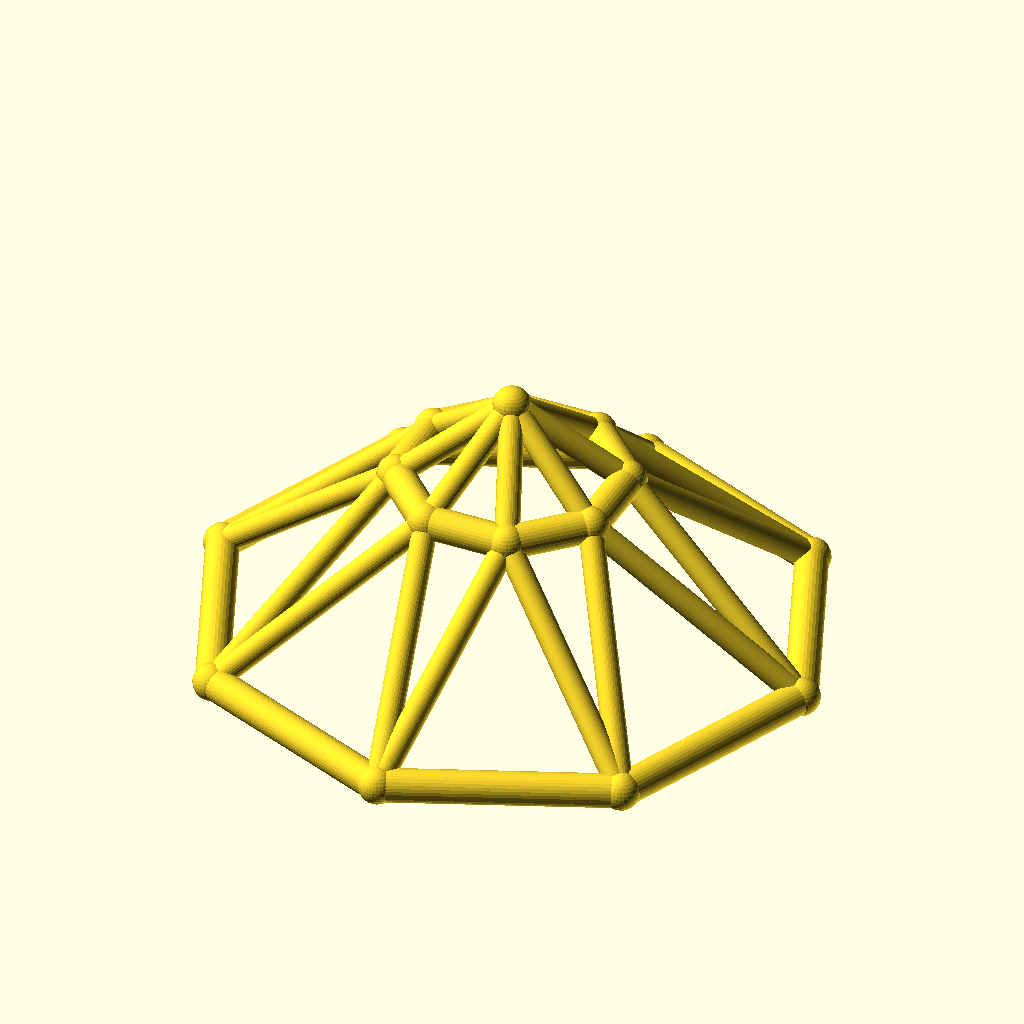
Cell 1: rendered with the file's own defaults.
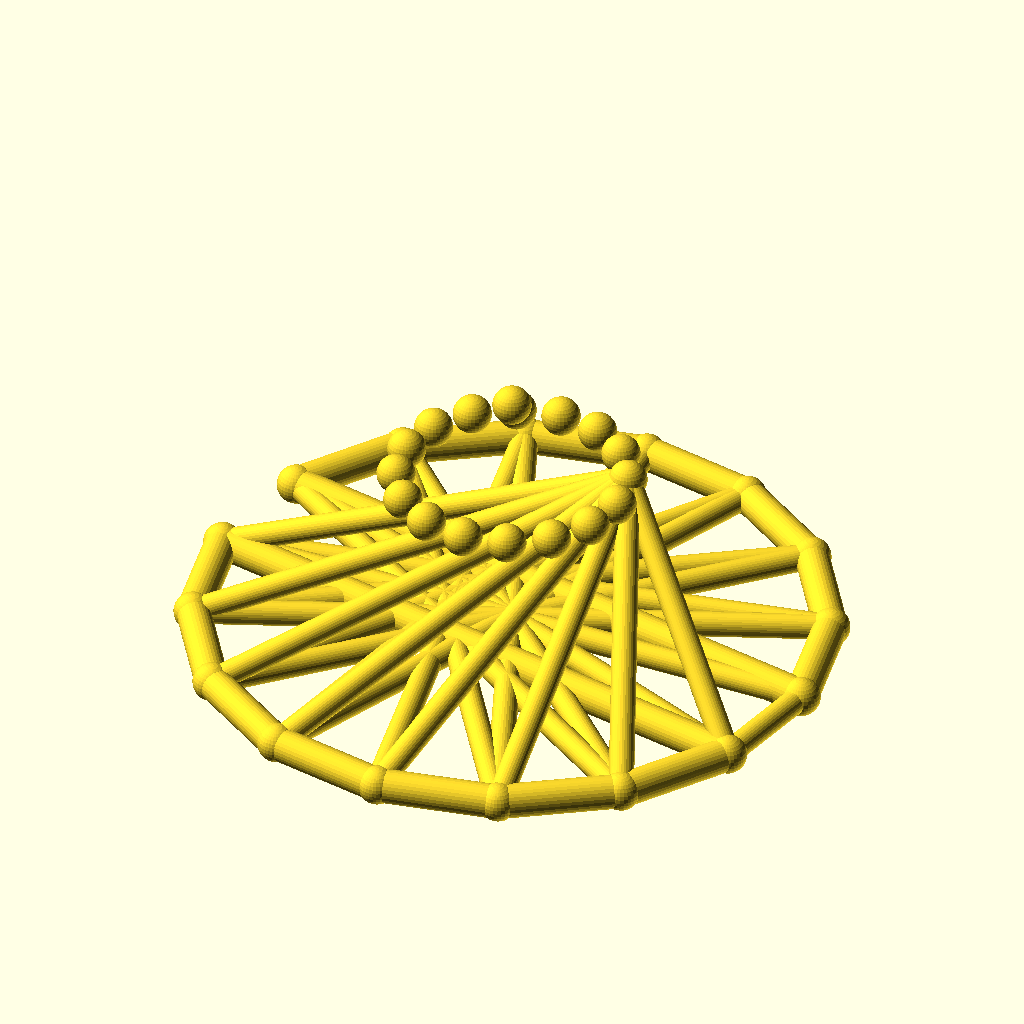
Cell 2 — sides set to 16, the other parameters unchanged.
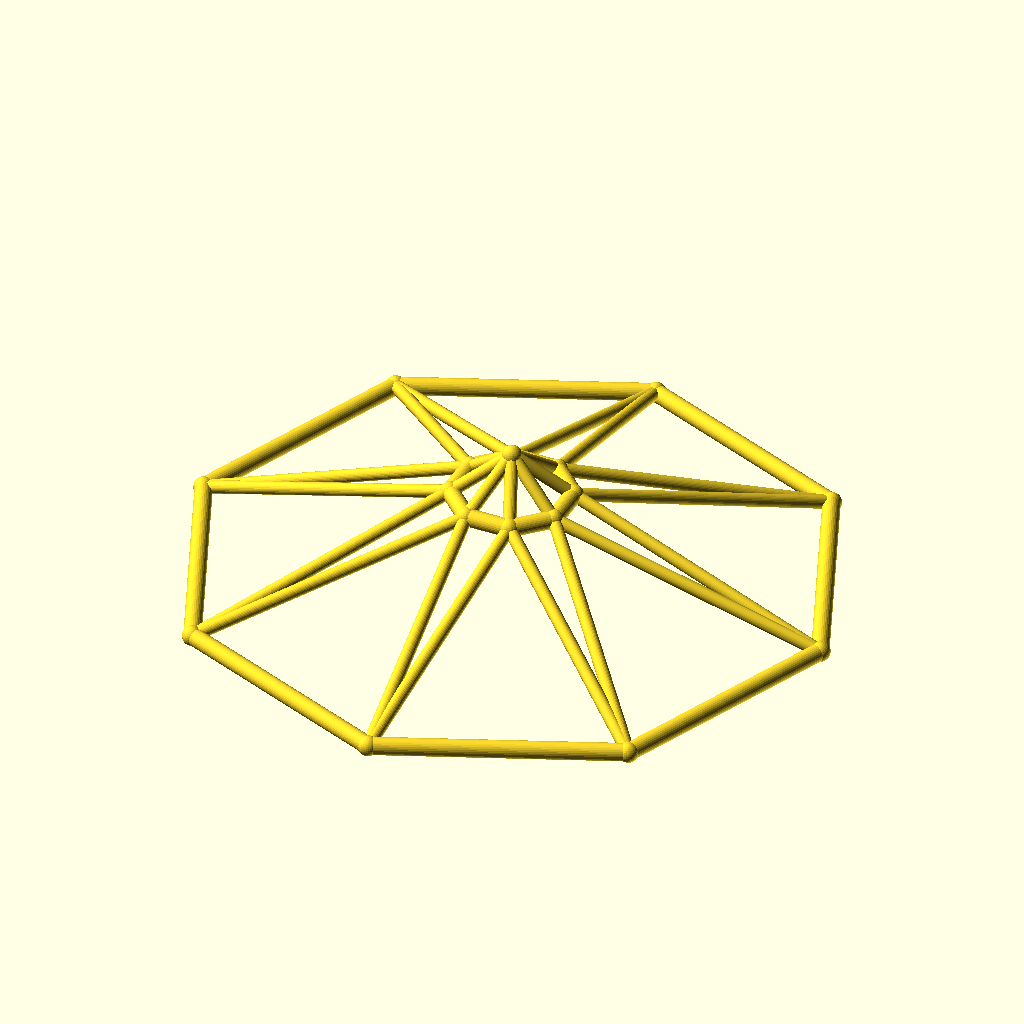
Cell 3: the same model with base_r = 110.
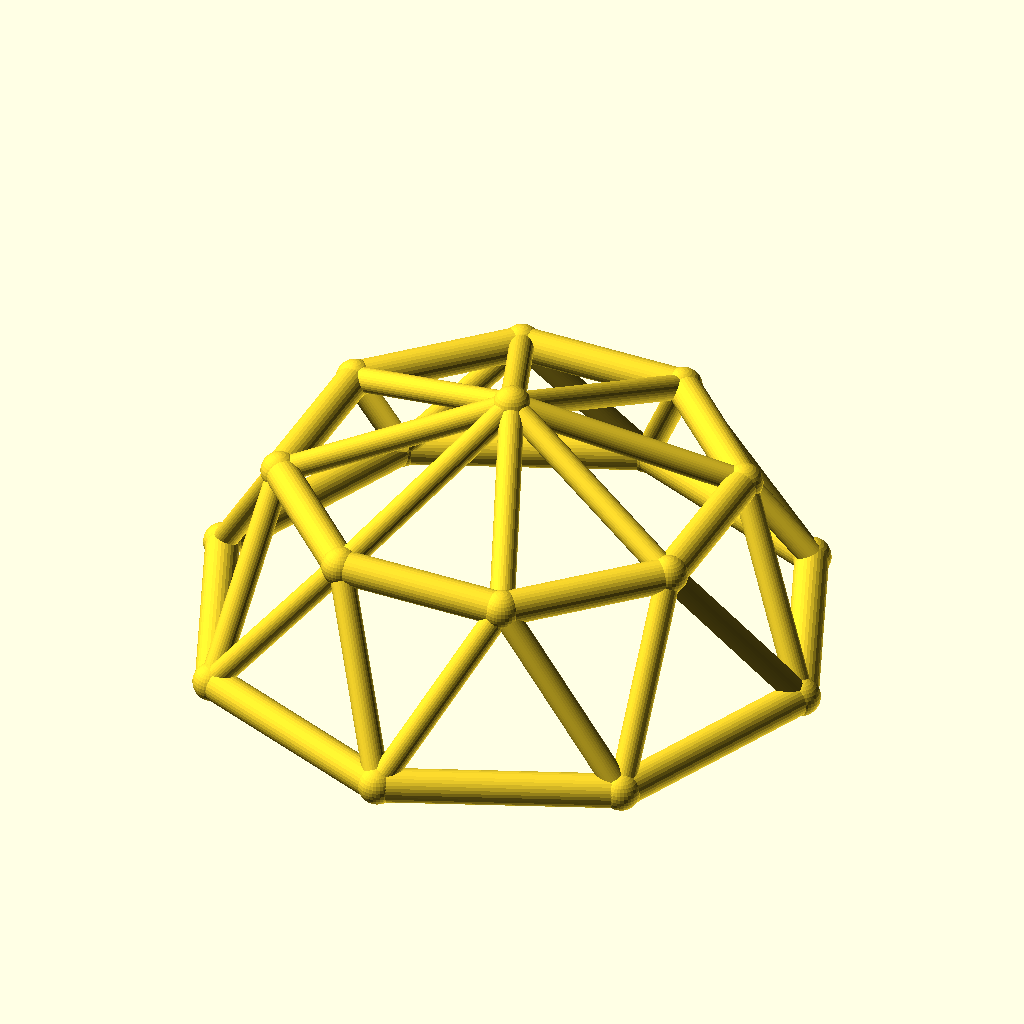
Cell 4: the same model with top_r = 40.
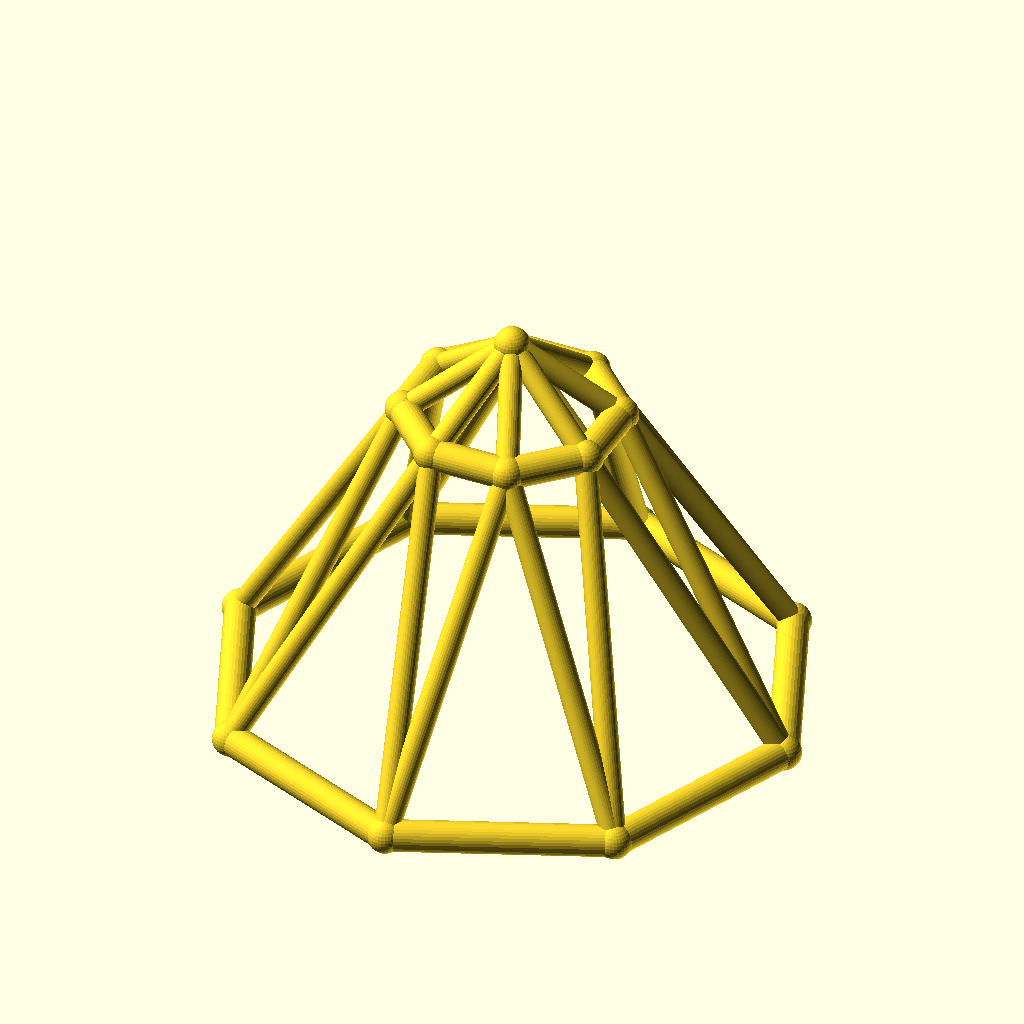
Cell 5: ring_h = 60 (everything else at default).
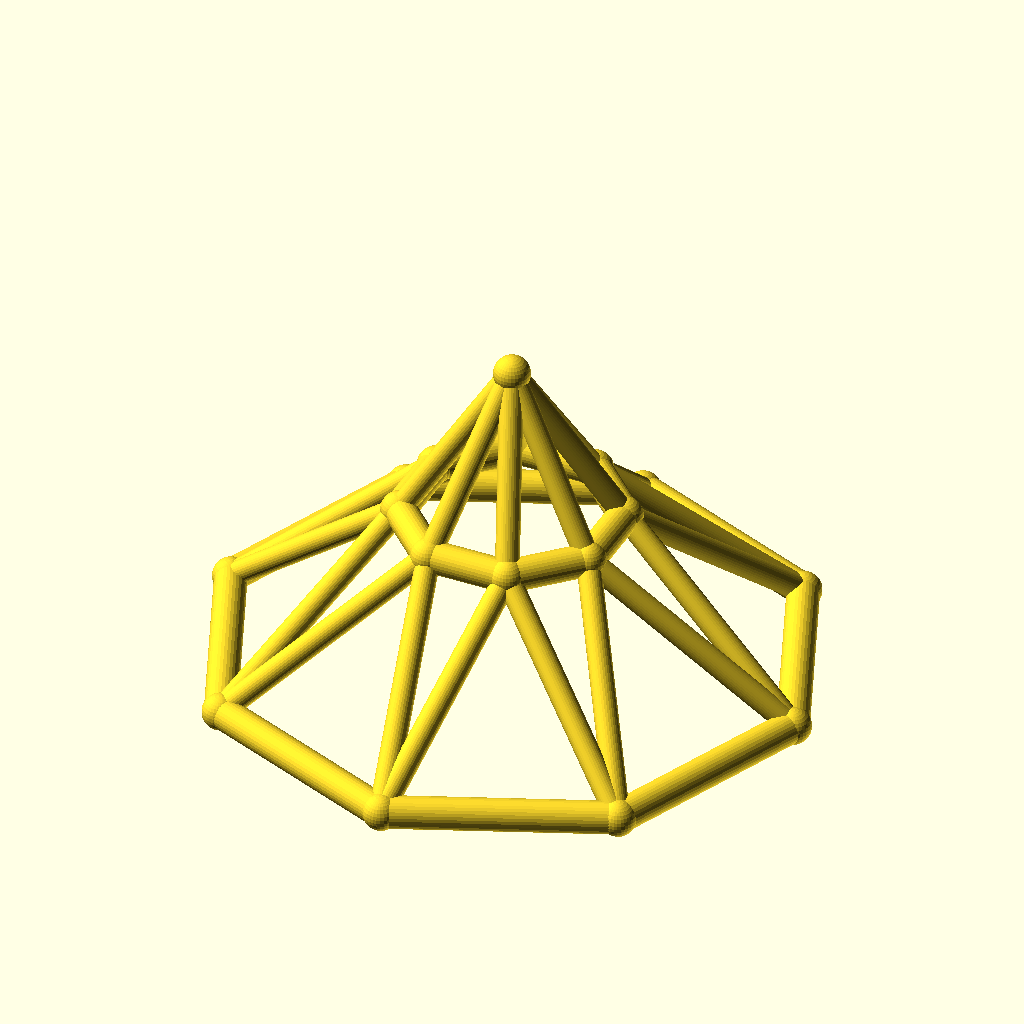
Cell 6 — rise set to 30, the other parameters unchanged.
The same orthographic view direction (rotation 55°, 0°, 25°; colour scheme Cornfield) for every cell, with the view re-fitted per cell, so scale and position can differ between cells.
Source of the model, optional_data/data/wire3/geodome/scene_0144.scad:
$fn = 32;

// ----------------------------------------------------------------------
// Geodesic dome: 8-gon rings, base R55, top R20
// ----------------------------------------------------------------------

// --- parameters (mm) ---
sides = 8;                // polygon order of both rings
base_r = 55;              // base ring radius
top_r = 20;               // top ring radius
ring_h = 30;              // height of the top ring
rise = 15;                // apex rise above the top ring
twist = 22.5;             // angular offset of the top ring, degrees
chord_r = 3;              // ring member radius
brace_r = 2.2;            // web member radius
joint_r = 3.4;            // joint ball radius
fit_tol = 0.1;            // declared fit tolerance (prompt contract)
free_tol = 0.3;           // declared free tolerance (prompt contract)

bbox_x = 116.8;  // overall X, joints included
bbox_y = 116.8;  // overall Y, joints included
bbox_z = 51.8;  // overall Z, joints included
chord_d = 2 * chord_r;  // ring stock diameter
brace_d = 2 * brace_r;  // web stock diameter
apex_z = ring_h + rise;  // apex height
nodes = concat([for (i = [0 : sides - 1]) [base_r * cos(i * 360 / sides), base_r * sin(i * 360 / sides), 0]], [for (i = [0 : sides - 1]) [top_r * cos(i * 360 / sides + twist), top_r * sin(i * 360 / sides + twist), ring_h]], [[0, 0, apex_z]]);

module member(a, b, r) {
  /* round stock from joint a to joint b, ends buried in the joint balls */
  d = b - a;
  length = norm(d);
  translate(a) rotate([0, acos(d[2] / length), atan2(d[1], d[0])])
    cylinder(h = length, r = r);
}

module joint(p, r) {
  /* ball at the joint centre, fatter than every member meeting there */
  translate(p) sphere(r = r);
}

/* members - each call is one graph edge */
member(nodes[0], nodes[1], chord_r);
member(nodes[1], nodes[2], chord_r);
member(nodes[2], nodes[3], chord_r);
member(nodes[3], nodes[4], chord_r);
member(nodes[4], nodes[5], chord_r);
member(nodes[5], nodes[6], chord_r);
member(nodes[6], nodes[7], chord_r);
member(nodes[7], nodes[0], chord_r);
member(nodes[8], nodes[9], chord_r);
member(nodes[9], nodes[10], chord_r);
member(nodes[10], nodes[11], chord_r);
member(nodes[11], nodes[12], chord_r);
member(nodes[12], nodes[13], chord_r);
member(nodes[13], nodes[14], chord_r);
member(nodes[14], nodes[15], chord_r);
member(nodes[15], nodes[8], chord_r);
member(nodes[0], nodes[8], brace_r);
member(nodes[8], nodes[1], brace_r);
member(nodes[1], nodes[9], brace_r);
member(nodes[9], nodes[2], brace_r);
member(nodes[2], nodes[10], brace_r);
member(nodes[10], nodes[3], brace_r);
member(nodes[3], nodes[11], brace_r);
member(nodes[11], nodes[4], brace_r);
member(nodes[4], nodes[12], brace_r);
member(nodes[12], nodes[5], brace_r);
member(nodes[5], nodes[13], brace_r);
member(nodes[13], nodes[6], brace_r);
member(nodes[6], nodes[14], brace_r);
member(nodes[14], nodes[7], brace_r);
member(nodes[7], nodes[15], brace_r);
member(nodes[15], nodes[0], brace_r);
member(nodes[16], nodes[8], brace_r);
member(nodes[16], nodes[9], brace_r);
member(nodes[16], nodes[10], brace_r);
member(nodes[16], nodes[11], brace_r);
member(nodes[16], nodes[12], brace_r);
member(nodes[16], nodes[13], brace_r);
member(nodes[16], nodes[14], brace_r);
member(nodes[16], nodes[15], brace_r);

/* joint balls */
for (p = nodes) joint(p, joint_r);
Customizer parameters (derived from the source; name, type, default, range or options):
sides: number, default 8
base_r: number, default 55
top_r: number, default 20
ring_h: number, default 30
rise: number, default 15
twist: number, default 22.5
chord_r: number, default 3
brace_r: number, default 2.2
joint_r: number, default 3.4
fit_tol: number, default 0.1
free_tol: number, default 0.3
bbox_x: number, default 116.8
bbox_y: number, default 116.8
bbox_z: number, default 51.8
